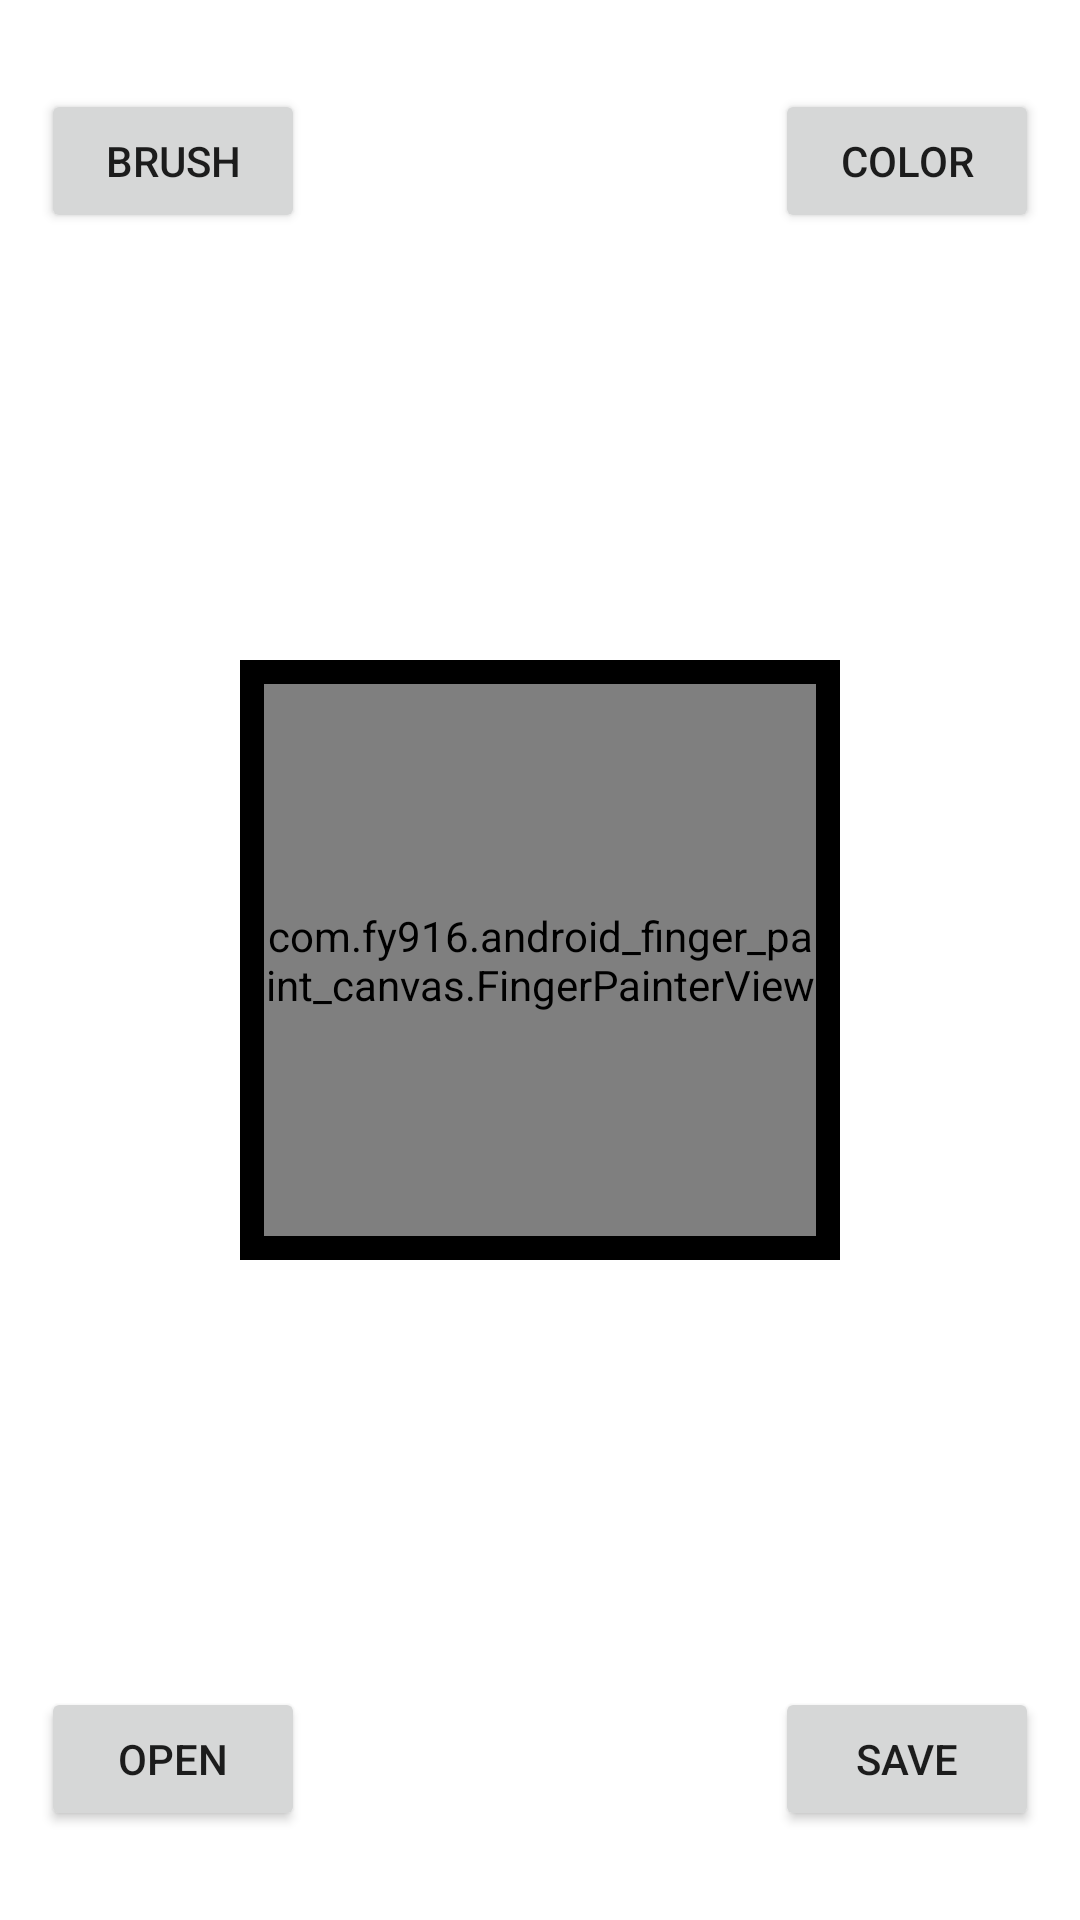

Write the Android layout XML for this screen, with the resource values it uses.
<!-- AndroidManifest.xml: application theme Theme.android_finger_paint_canvas -->
<!-- res/layout/activity_main.xml -->
<?xml version="1.0" encoding="utf-8"?>
<androidx.constraintlayout.widget.ConstraintLayout xmlns:android="http://schemas.android.com/apk/res/android"
    xmlns:app="http://schemas.android.com/apk/res-auto"
    xmlns:tools="http://schemas.android.com/tools"
    android:id="@+id/mainlayout"
    android:layout_width="match_parent"
    android:layout_height="match_parent"
    tools:context=".MainActivity">


    <androidx.constraintlayout.widget.ConstraintLayout
        android:id="@+id/painterViewFrame"
        android:layout_width="200dp"
        android:layout_height="0dp"
        android:background="#000000"
        app:layout_constraintBottom_toBottomOf="parent"
        app:layout_constraintDimensionRatio="1:1"
        app:layout_constraintEnd_toEndOf="parent"
        app:layout_constraintStart_toStartOf="parent"
        app:layout_constraintTop_toTopOf="parent">

        <com.example.android_finger_paint_canvas.FingerPainterView
            android:id="@+id/fingerPainterView"
            android:layout_width="match_parent"
            android:layout_height="match_parent"
            android:layout_marginStart="8dp"
            android:layout_marginTop="8dp"
            android:layout_marginEnd="8dp"
            android:layout_marginBottom="8dp"
            app:layout_constraintBottom_toBottomOf="parent"
            app:layout_constraintEnd_toEndOf="parent"
            app:layout_constraintStart_toStartOf="parent"
            app:layout_constraintTop_toTopOf="parent" />
    </androidx.constraintlayout.widget.ConstraintLayout>

    <Button
        android:id="@+id/openfile"
        android:layout_width="wrap_content"
        android:layout_height="wrap_content"
        android:onClick="onClickOpenFile"
        android:text="OPEN"
        app:layout_constraintBottom_toBottomOf="parent"
        app:layout_constraintEnd_toEndOf="parent"
        app:layout_constraintHorizontal_bias="0.05"
        app:layout_constraintStart_toStartOf="parent"
        app:layout_constraintTop_toTopOf="parent"
        app:layout_constraintVertical_bias="0.95" />

    <Button
        android:id="@+id/color"
        android:layout_width="wrap_content"
        android:layout_height="wrap_content"
        android:onClick="onClickPickColor"
        android:text="COLOR"
        app:layout_constraintBottom_toBottomOf="parent"
        app:layout_constraintEnd_toEndOf="parent"
        app:layout_constraintHorizontal_bias="0.95"
        app:layout_constraintStart_toStartOf="parent"
        app:layout_constraintTop_toTopOf="parent"
        app:layout_constraintVertical_bias="0.050000012" />

    <Button
        android:id="@+id/brush"
        android:layout_width="wrap_content"
        android:layout_height="wrap_content"
        android:onClick="onClickPickBrush"
        android:text="BRUSH"
        app:layout_constraintBottom_toBottomOf="parent"
        app:layout_constraintEnd_toEndOf="parent"
        app:layout_constraintHorizontal_bias="0.05"
        app:layout_constraintStart_toStartOf="parent"
        app:layout_constraintTop_toTopOf="parent"
        app:layout_constraintVertical_bias="0.050000012" />

    <Button
        android:id="@+id/save"
        android:layout_width="wrap_content"
        android:layout_height="wrap_content"
        android:text="SAVE"
        android:onClick="onClickSaveFile"
        app:layout_constraintBottom_toBottomOf="parent"
        app:layout_constraintEnd_toEndOf="parent"
        app:layout_constraintHorizontal_bias="0.95"
        app:layout_constraintStart_toStartOf="parent"
        app:layout_constraintTop_toTopOf="parent"
        app:layout_constraintVertical_bias="0.95" />


</androidx.constraintlayout.widget.ConstraintLayout>
<!-- resources referenced by this layout -->
<resources>
  <style name="Theme.android_finger_paint_canvas" parent="Theme.MaterialComponents.DayNight.DarkActionBar">
          
          <item name="colorPrimary">@color/purple_500</item>
          <item name="colorPrimaryVariant">@color/purple_700</item>
          <item name="colorOnPrimary">@color/white</item>
          
          <item name="colorSecondary">@color/teal_200</item>
          <item name="colorSecondaryVariant">@color/teal_700</item>
          <item name="colorOnSecondary">@color/black</item>
          
          <item name="android:statusBarColor">?attr/colorPrimaryVariant</item>
          
      </style>
  <!-- not gathered from this repository: default colours our renderer supplied (Android Studio template values) -->
  <color name="purple_500">#FF6200EE</color>
  <color name="purple_700">#FF3700B3</color>
  <color name="teal_200">#FF03DAC5</color>
  <color name="teal_700">#FF018786</color>
  <color name="black">#FF000000</color>
  <color name="white">#FFFFFFFF</color>
</resources>
